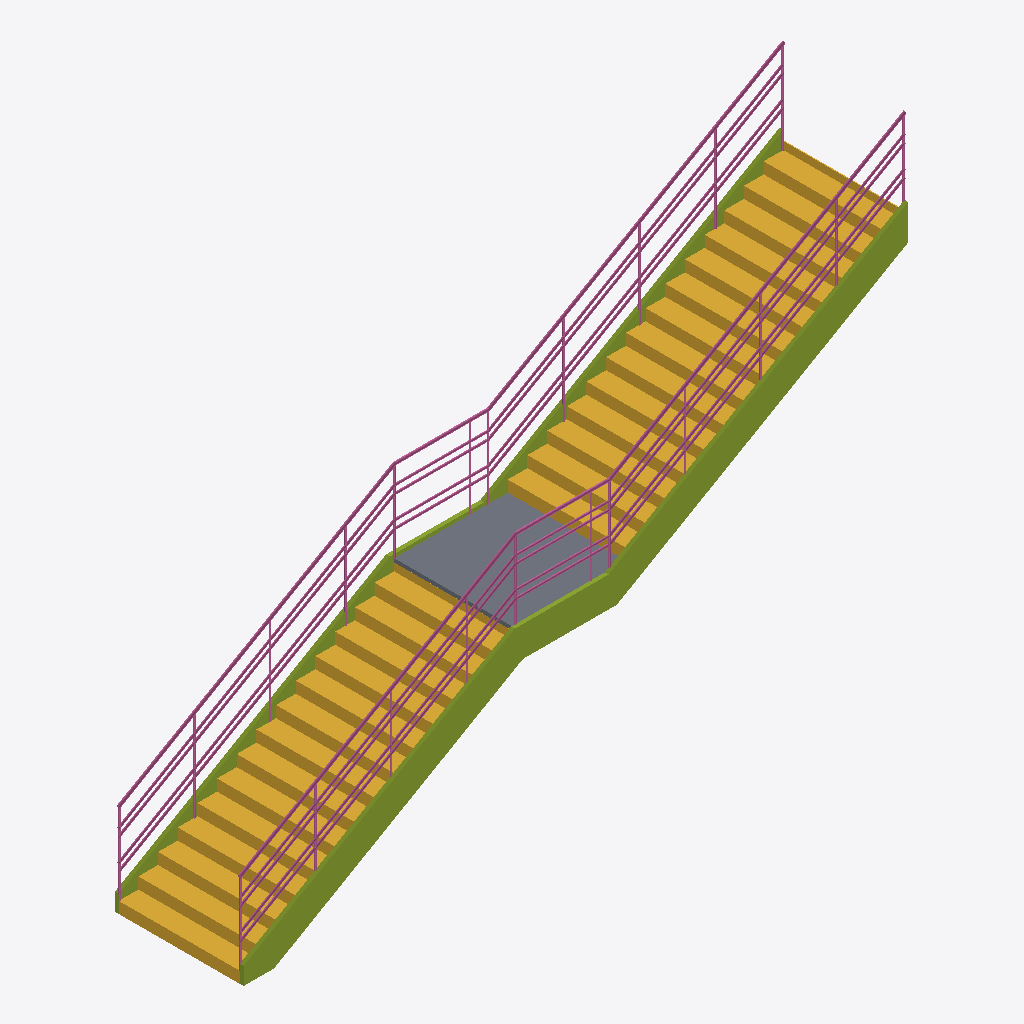
Isometric view of an IFC building model (IFC-SPF (STEP), schema IFC4, length unit millimetre), seen from the south-west, elements coloured by IFC class: 2 stair flights (yellow), 2 members (olive), 2 railings (pink), 1 slab (grey).
Extent 8.8 m × 1.7 m × 5.6 m (x, y, z). Elements (7): 2 IfcMember, 2 IfcRailing, 2 IfcStairFlight, 1 IfcSlab.

HEADER;
FILE_DESCRIPTION(('ViewDefinition [CoordinationView]'),'2;1');
FILE_NAME('','2025-04-16T18:47:08',(),(),'IfcOpenShell 0.7.0','IfcOpenShell 0.7.0','');
FILE_SCHEMA(('IFC4'));
ENDSEC;
DATA;
#9=IFCPROJECT('0tlSL7Y2P7Zurn1RTE$L4z',#8,'My Project',$,$,$,$,(#73),#53);
#5651=IFCSITE('24oQEdYvPCbuTsUhy40k83',#5650,'My Site',$,$,$,$,$,$,$,$,$,$,$);
#279=IFCSTAIRFLIGHT('3zHGCz_Fz5LPMCEuhdrP2g',#5667,$,$,$,#5717,#278,$,15,14,0.492125984252227,0.796150481188833,.NOTDEFINED.);
#479=IFCSTAIRFLIGHT('0K4xHeAdv1muevOTr0Kgyp',#5673,$,$,$,#5731,#478,$,15,14,0.492125984252227,0.796150481189851,.NOTDEFINED.);
#1118=IFCMEMBER('3nmJb8izf9pfnp63TxAQkz',#5691,$,$,$,#5773,#1117,$,.STRINGER.);
#5648=IFCRAILING('1085L5Jn1AKvuEOw5As$Z2',#5703,$,$,$,#5801,#5647,$,.NOTDEFINED.);
#3383=IFCRAILING('1085L5Jn1AKvuEOw5As$ZF',#5697,$,$,$,#5787,#3382,$,.NOTDEFINED.);
#511=IFCSLAB('25ZUBwcKv4FggcPjixwTLg',#5679,$,$,$,#5745,#510,$,.LANDING.);
#816=IFCMEMBER('1FlRhQR155R8y5uCIsX6$E',#5685,$,$,$,#5759,#815,$,.STRINGER.);
ENDSEC;
